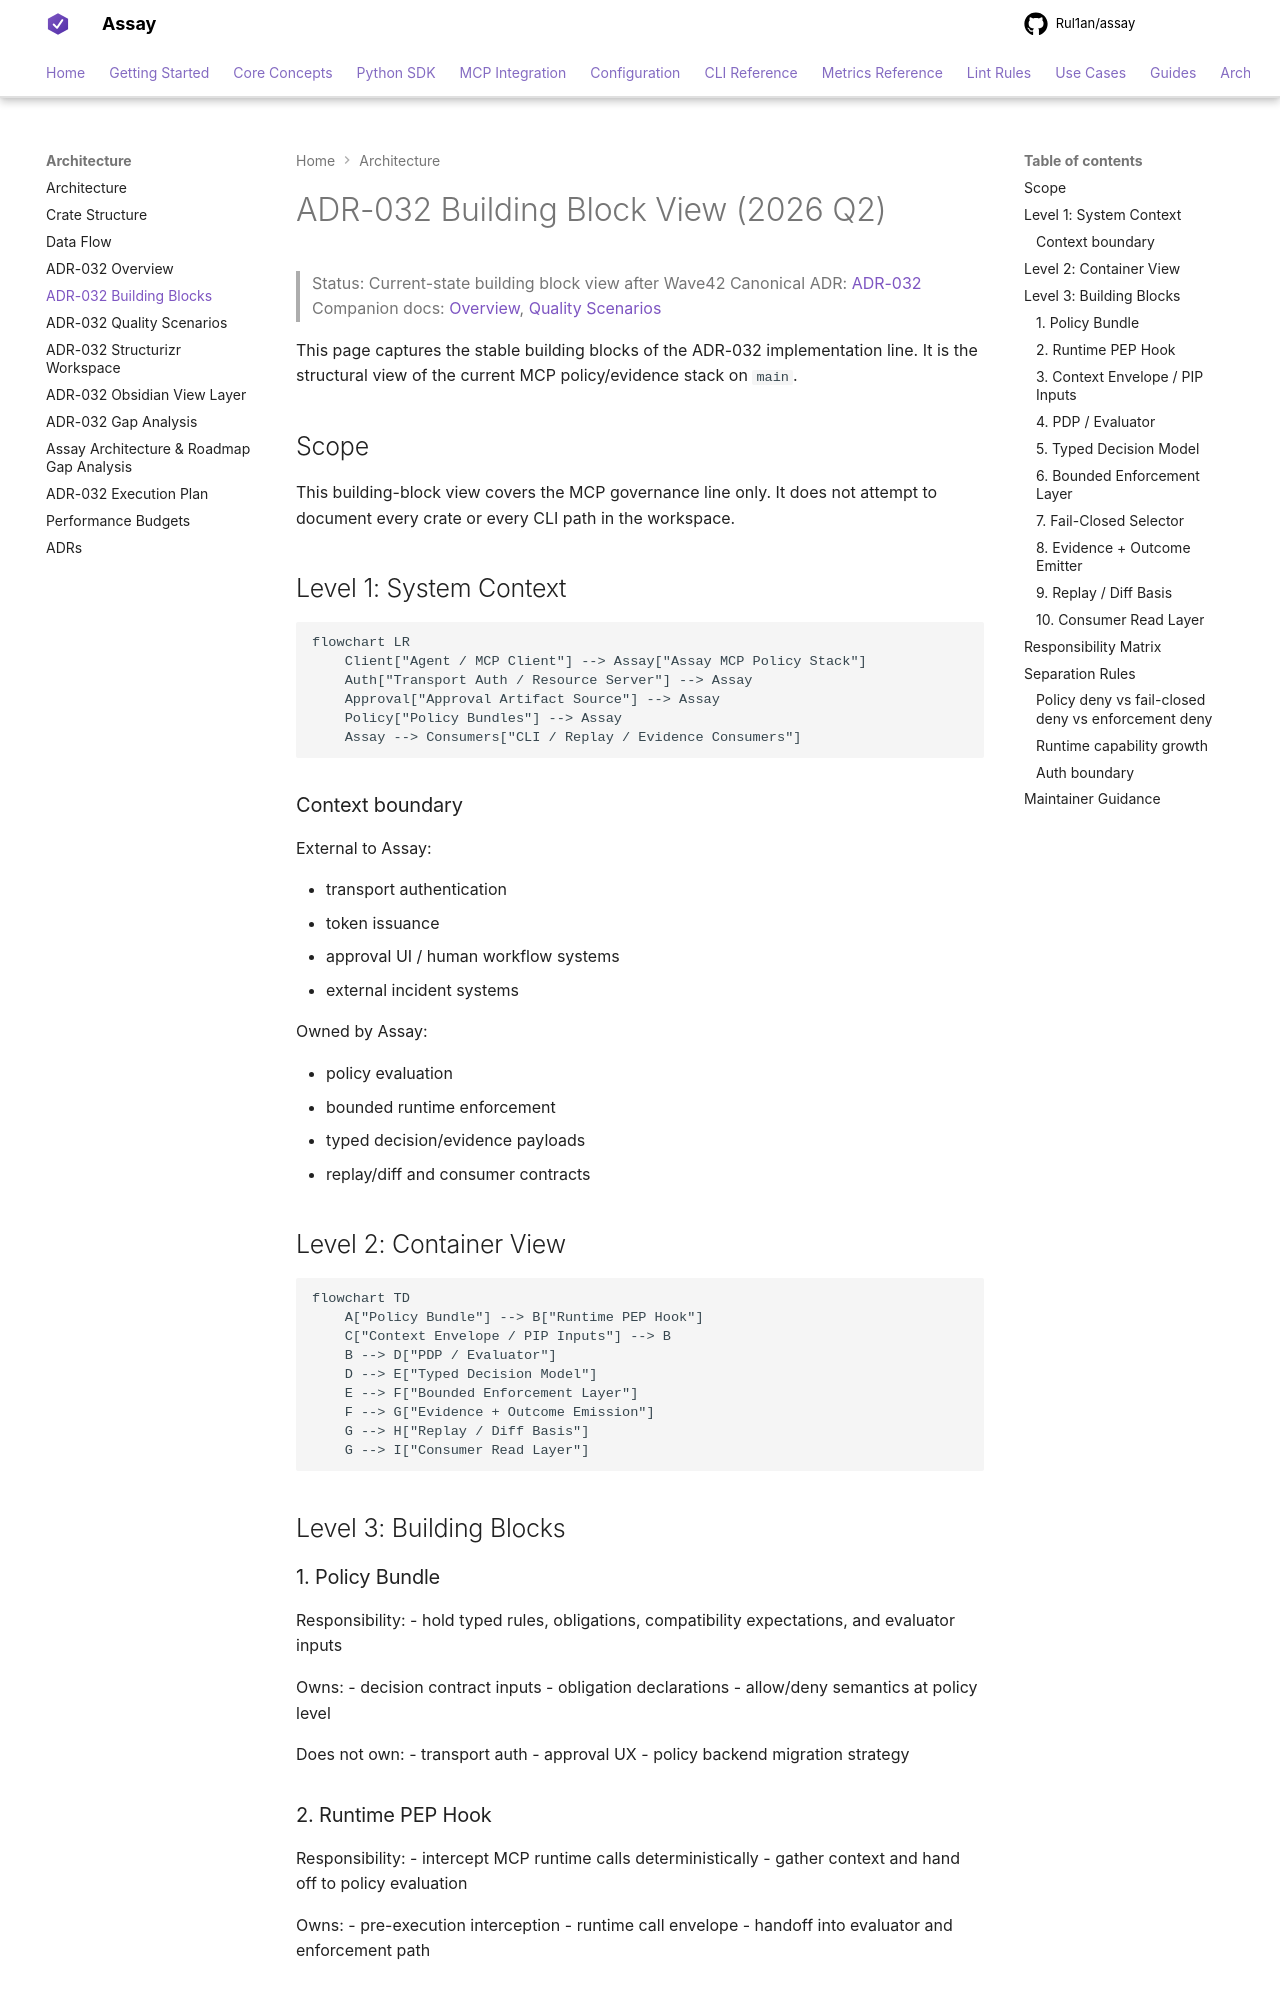

repository: Rul1an/assay · page: architecture/BUILDING-BLOCKS-ADR-032-MCP-POLICY-STACK-2026q2/index.html · generator: mkdocs

# ADR-032 Building Block View (2026 Q2)

> Status: Current-state building block view after Wave42
> Canonical ADR: [ADR-032](./ADR-032-MCP-Policy-Obligations-and-Evidence-v2.md)
> Companion docs: [Overview](./OVERVIEW-ADR-032-MCP-POLICY-STACK-2026q2.md), [Quality Scenarios](./QUALITY-SCENARIOS-ADR-032-MCP-POLICY-STACK-2026q2.md)

This page captures the stable building blocks of the ADR-032 implementation line.
It is the structural view of the current MCP policy/evidence stack on `main`.

## Scope

This building-block view covers the MCP governance line only.
It does not attempt to document every crate or every CLI path in the workspace.

## Level 1: System Context

```mermaid
flowchart LR
    Client["Agent / MCP Client"] --> Assay["Assay MCP Policy Stack"]
    Auth["Transport Auth / Resource Server"] --> Assay
    Approval["Approval Artifact Source"] --> Assay
    Policy["Policy Bundles"] --> Assay
    Assay --> Consumers["CLI / Replay / Evidence Consumers"]
```

### Context boundary

External to Assay:

- transport authentication
- token issuance
- approval UI / human workflow systems
- external incident systems

Owned by Assay:

- policy evaluation
- bounded runtime enforcement
- typed decision/evidence payloads
- replay/diff and consumer contracts

## Level 2: Container View

```mermaid
flowchart TD
    A["Policy Bundle"] --> B["Runtime PEP Hook"]
    C["Context Envelope / PIP Inputs"] --> B
    B --> D["PDP / Evaluator"]
    D --> E["Typed Decision Model"]
    E --> F["Bounded Enforcement Layer"]
    F --> G["Evidence + Outcome Emission"]
    G --> H["Replay / Diff Basis"]
    G --> I["Consumer Read Layer"]
```

## Level 3: Building Blocks

### 1. Policy Bundle
Responsibility:
- hold typed rules, obligations, compatibility expectations, and evaluator inputs

Owns:
- decision contract inputs
- obligation declarations
- allow/deny semantics at policy level

Does not own:
- transport auth
- approval UX
- policy backend migration strategy

### 2. Runtime PEP Hook
Responsibility:
- intercept MCP runtime calls deterministically
- gather context and hand off to policy evaluation

Owns:
- pre-execution interception
- runtime call envelope
- handoff into evaluator and enforcement path
